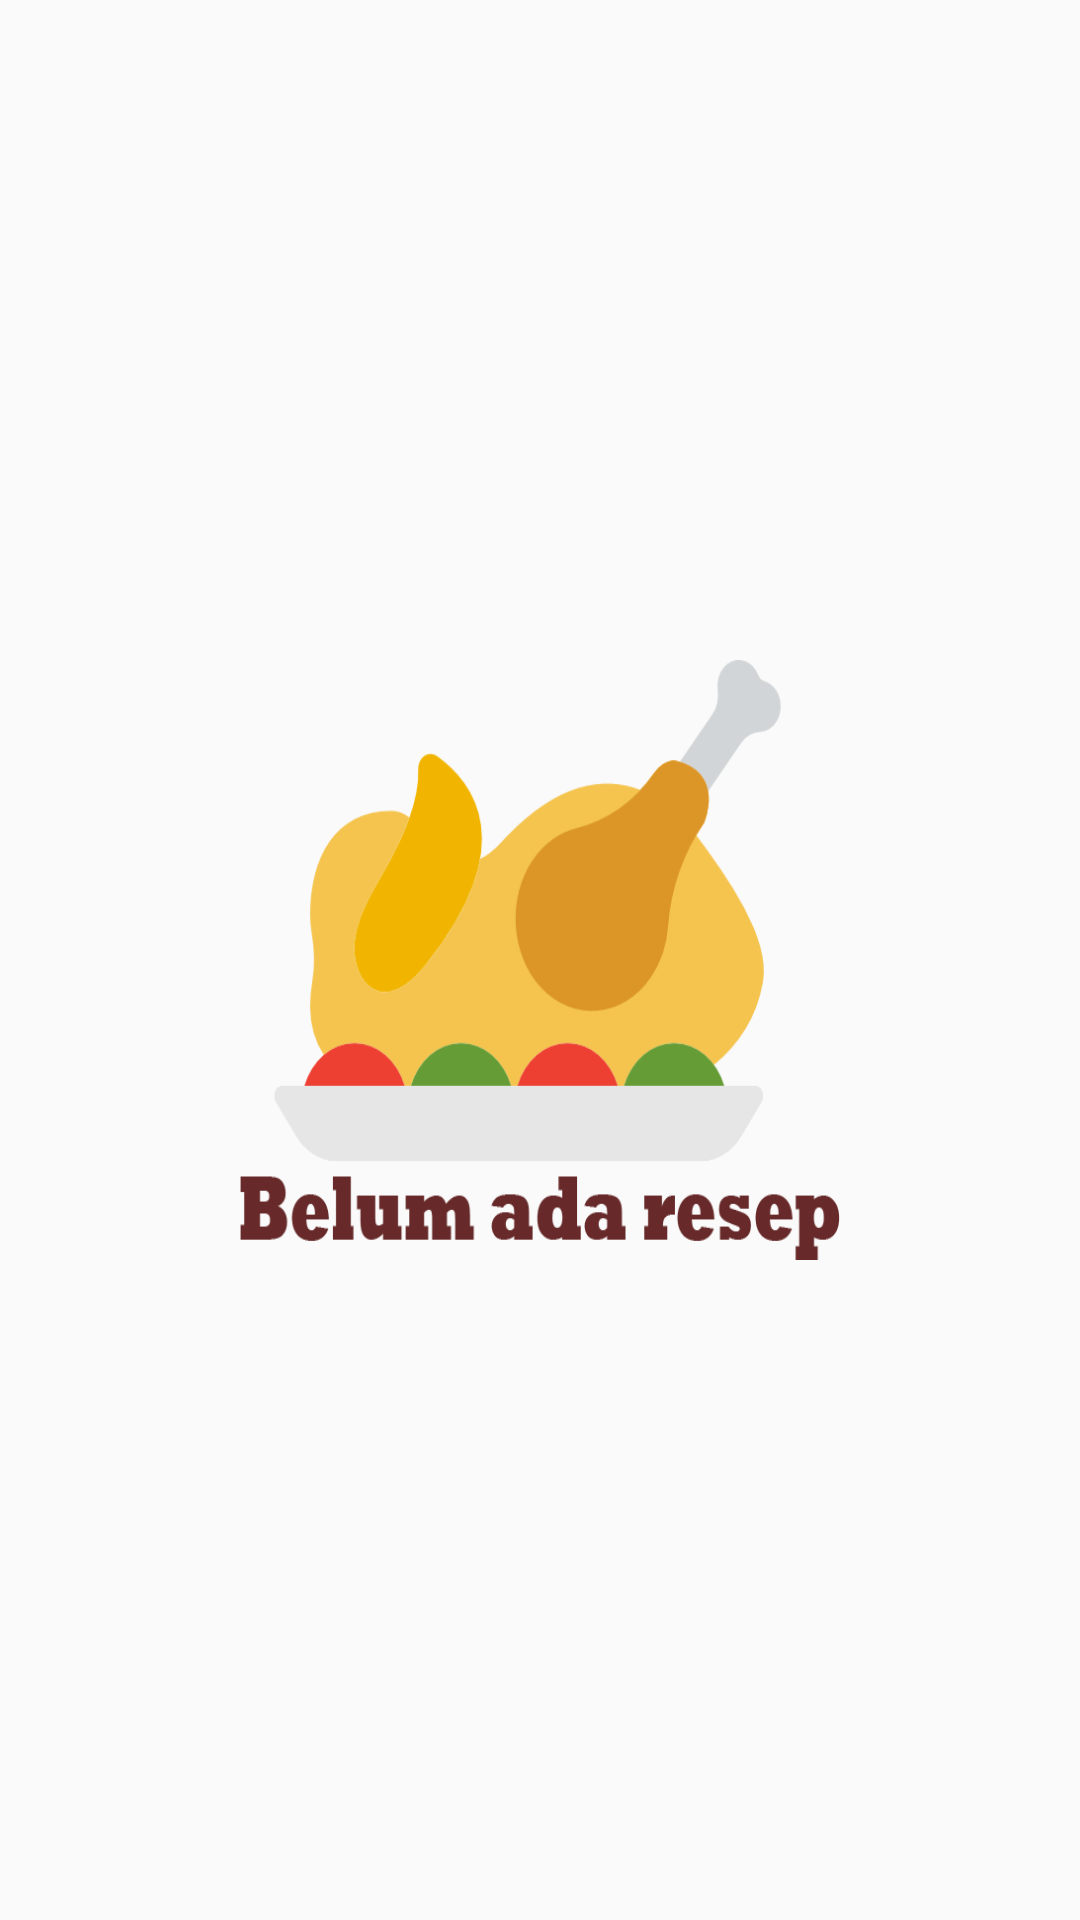

Produce the Android XML layout that renders to this screen, including the resource entries it uses.
<!-- AndroidManifest.xml: application theme AppTheme -->
<!-- res/layout/testing.xml -->
<?xml version="1.0" encoding="utf-8"?>
<RelativeLayout xmlns:android="http://schemas.android.com/apk/res/android"
    android:layout_width="match_parent"
    android:layout_height="match_parent"
    xmlns:app="http://schemas.android.com/apk/res-auto"
    android:orientation="vertical">

        <ImageView
            android:layout_width="200dp"
            android:layout_height="200dp"
            android:layout_centerInParent="true"
            android:layout_margin="16dp"
            android:background="@drawable/glidekuliner" />


</RelativeLayout>
<!-- resources referenced by this layout -->
<resources>
  <!-- drawable glidekuliner: png bitmap (drawable, 19973 bytes) -->
  <style name="AppTheme" parent="Theme.AppCompat.Light.DarkActionBar">
          
          <item name="colorPrimary">@color/colorPrimary</item>
          <item name="colorPrimaryDark">@color/colorPrimaryDark</item>
          <item name="colorAccent">@color/colorAccent</item>
      </style>
  <color name="colorPrimary">#672929</color>
  <color name="colorPrimaryDark">#521f1f</color>
  <color name="colorAccent">#672929</color>
</resources>
